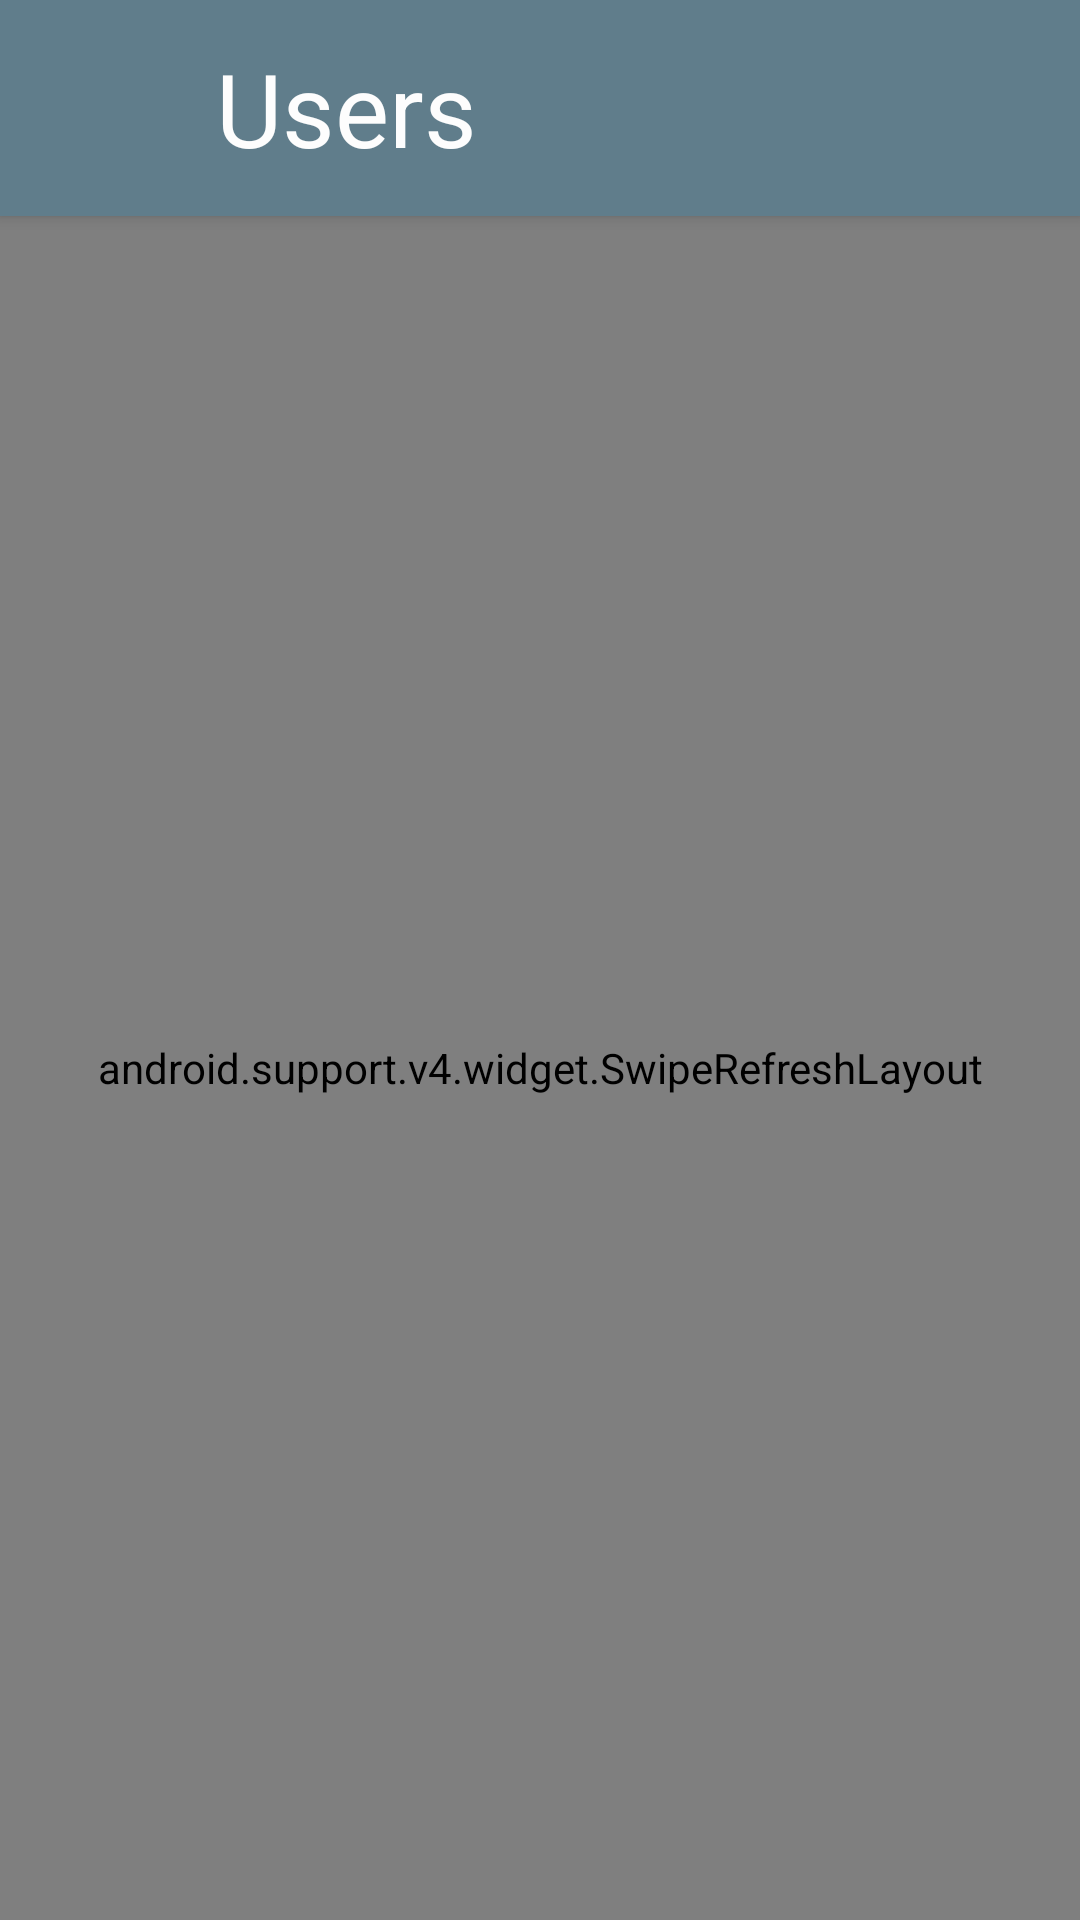

Layout XML and referenced resources for this Android screen:
<!-- AndroidManifest.xml: application theme LabsTheme -->
<!-- res/layout/fragment_users.xml -->
<RelativeLayout xmlns:android="http://schemas.android.com/apk/res/android"
    xmlns:app="http://schemas.android.com/apk/res-auto"
    xmlns:tools="http://schemas.android.com/tools"
    android:layout_width="match_parent"
    android:layout_height="match_parent"
    tools:context=".UsersFragment">

    <android.support.v7.widget.Toolbar
        android:id="@+id/fragment_users_subtoolbar"
        android:layout_width="fill_parent"
        android:layout_height="72dp"
        android:background="@color/primary"
        android:elevation="3dp"
        app:contentInsetStart="72dp"
        app:title="Users"
        app:titleTextAppearance="@style/LabsTheme.v21.Light.Text.Display1" />

    <ProgressBar
        android:id="@+id/fragment_users_progressbar"
        style="?android:attr/progressBarStyleHorizontal"
        android:layout_width="fill_parent"
        android:layout_height="10dp"
        android:layout_below="@id/fragment_users_subtoolbar" />

    <android.support.v4.widget.SwipeRefreshLayout
        android:id="@+id/fragment_users_refresh_layout"
        android:layout_width="match_parent"
        android:layout_height="match_parent"
        android:layout_below="@id/fragment_users_subtoolbar">

        <ListView
            android:id="@+id/fragment_users_list"
            android:layout_width="fill_parent"
            android:layout_height="fill_parent"
            android:animateLayoutChanges="true"
            android:paddingLeft="8dp"
            android:paddingRight="8dp" />
    </android.support.v4.widget.SwipeRefreshLayout>

</RelativeLayout>
<!-- resources referenced by this layout -->
<resources>
  <item name="primary" type="color">@color/material_teal</item>
  <style name="LabsTheme.v21.Light.Text.Display1" parent="@android:style/TextAppearance.Material.Display1">
          <item name="android:textColor">@color/secondary_text_light</item>
      </style>
  <style name="LabsTheme" parent="Theme.AppCompat.Light.NoActionBar">
          <item name="android:colorPrimary">@color/primary</item>
          <item name="android:colorPrimaryDark">@color/primary_dark</item>
          <item name="android:colorAccent">@color/accent</item>
          <item name="android:colorActivatedHighlight">@color/primary</item>
  
          <item name="android:windowActionBar">false</item>
  
          <item name="android:windowContentTransitions">true</item>
          <item name="android:windowActivityTransitions">true</item>
  
          <item name="android:windowAllowEnterTransitionOverlap">true</item>
          <item name="android:windowAllowReturnTransitionOverlap">true</item>
  
          <item name="drawerArrowStyle">@style/DrawerArrowStyle</item>
      </style>
  <color name="material_teal">#009688</color>
  <item name="secondary_text_light" type="color">#FDFDFD</item>
  <item name="primary_dark" type="color">@color/material_teal_dark</item>
  <item name="accent" type="color">#FF5722</item>
  <style name="DrawerArrowStyle" parent="Widget.AppCompat.DrawerArrowToggle">
          <item name="spinBars">true</item>
      </style>
  <color name="material_teal_dark">#00796B</color>
</resources>
